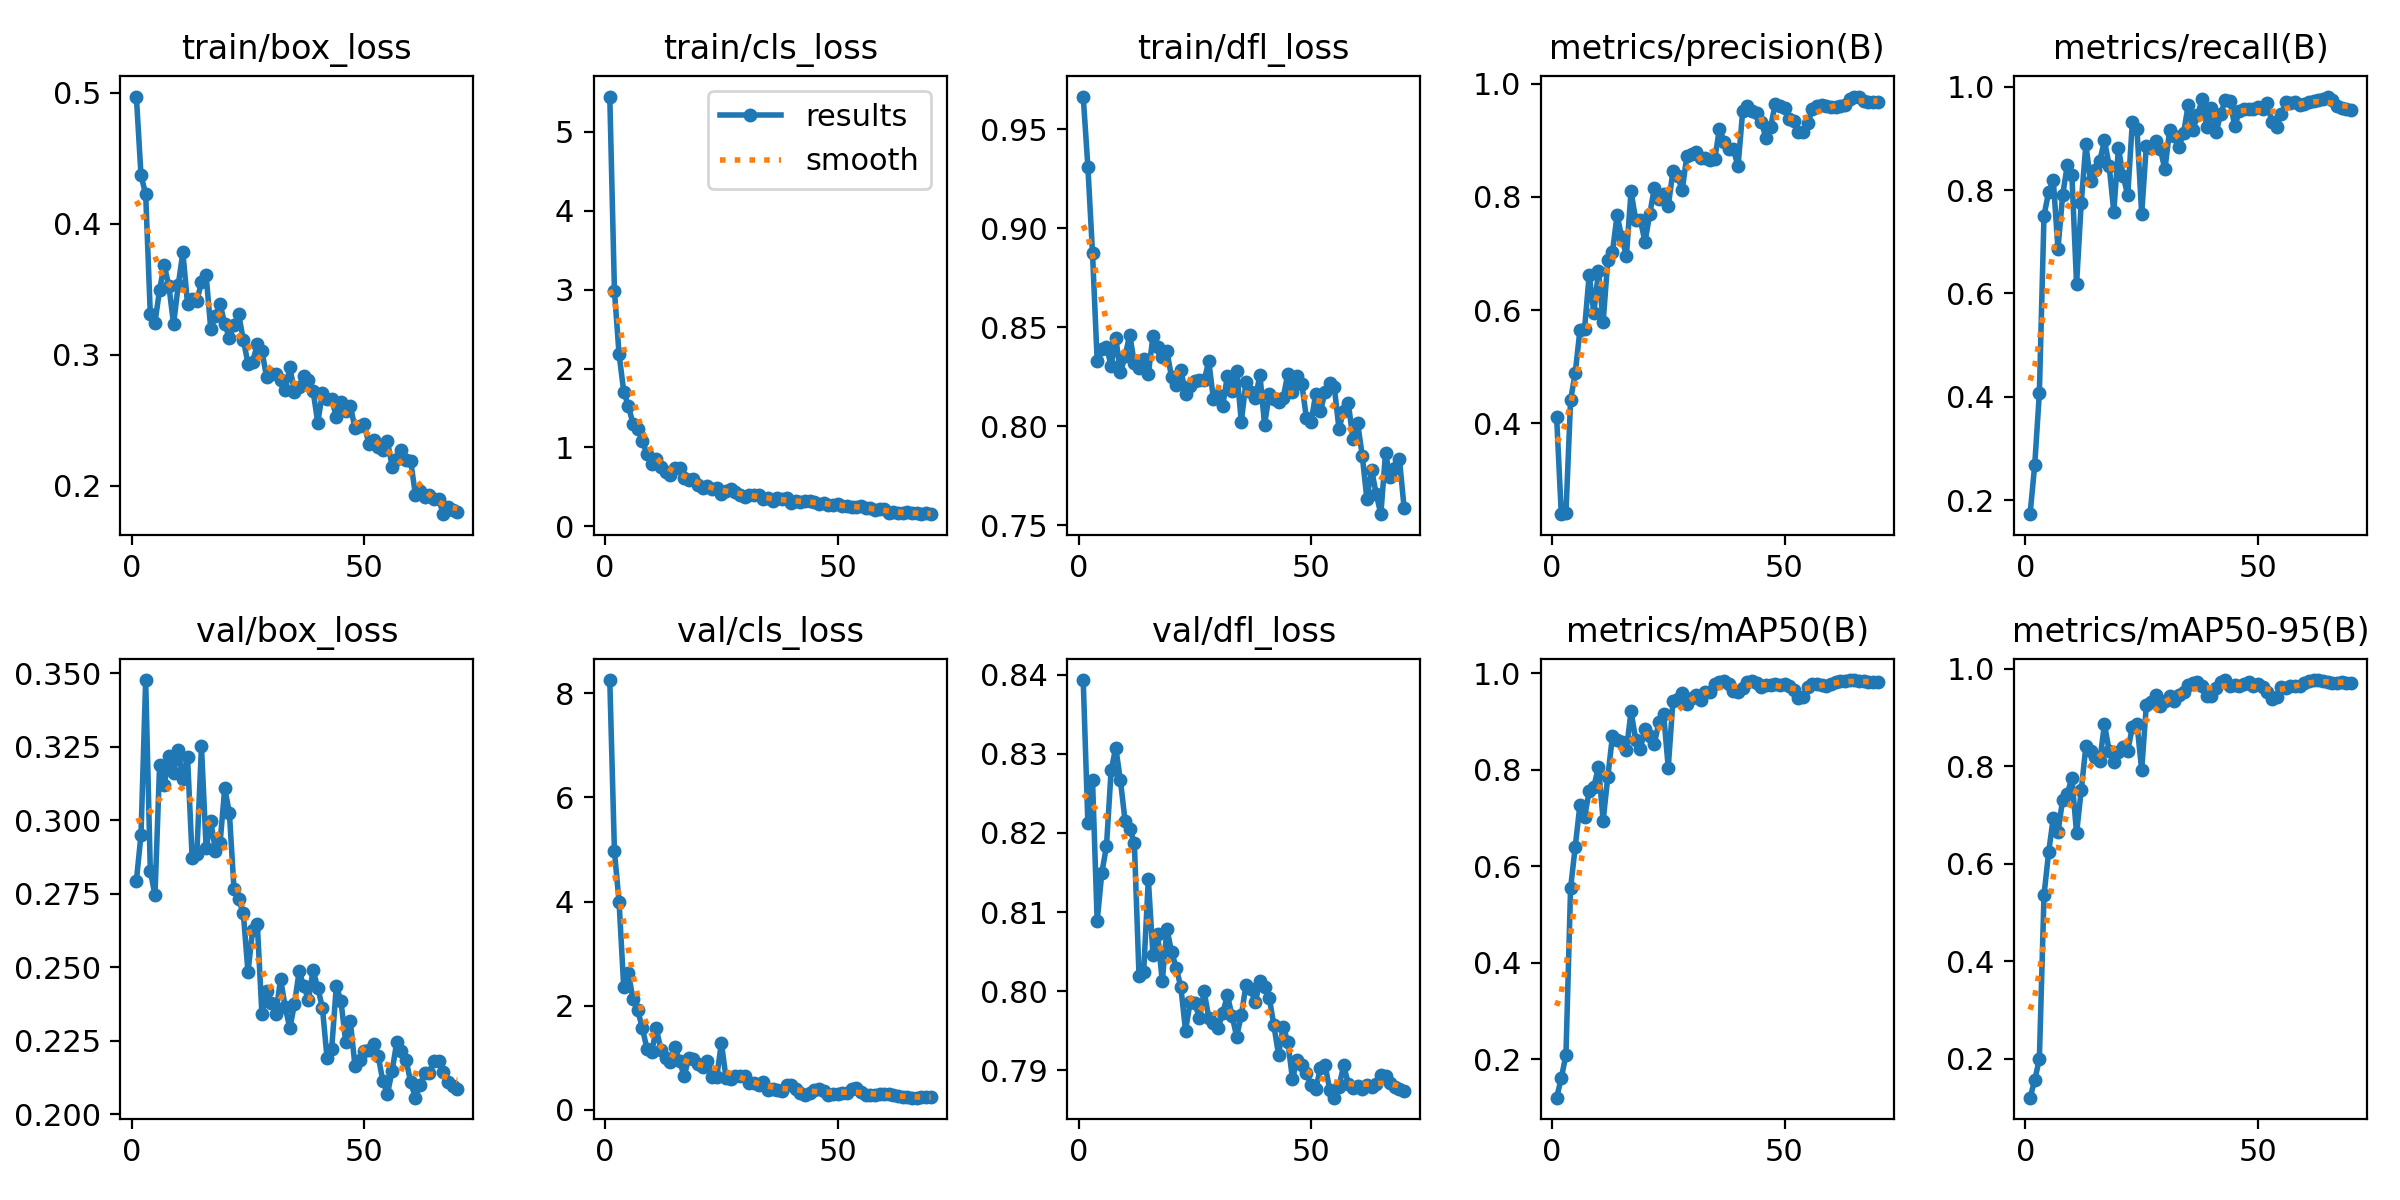

The file beside this chart, header and first rows:
epoch, time, train/box_loss, train/cls_loss, train/dfl_loss, metrics/precision(B), metrics/recall(B), metrics/mAP50(B), metrics/mAP50-95(B), val/box_loss, val/cls_loss, val/dfl_loss, lr/pg0, lr/pg1, lr/pg2
1, 162.1, 0.4973, 5.446, 0.9665, 0.4101, 0.1731, 0.1209, 0.1204, 0.2794, 8.252, 0.8393, 5.831e-05, 5.831e-05, 5.831e-05
2, 308.6, 0.437, 2.983, 0.9312, 0.2388, 0.268, 0.1613, 0.156, 0.2951, 4.962, 0.8212, 0.0001232, 0.0001232, 0.0001232
3, 454.3, 0.4228, 2.179, 0.8874, 0.2403, 0.4077, 0.2091, 0.1998, 0.3476, 3.985, 0.8267, 0.0001862, 0.0001862, 0.0001862
4, 929.8, 0.3309, 1.708, 0.833, 0.4409, 0.7507, 0.5546, 0.536, 0.2827, 2.349, 0.8088, 0.0002473, 0.0002473, 0.0002473
5, 1074, 0.3245, 1.527, 0.839, 0.4888, 0.7962, 0.6409, 0.624, 0.2745, 2.625, 0.8149, 0.0003065, 0.0003065, 0.0003065
6, 1215, 0.3499, 1.297, 0.8401, 0.5638, 0.8185, 0.7263, 0.6946, 0.3187, 2.121, 0.8183, 0.0003638, 0.0003638, 0.0003638
7, 2287, 0.3684, 1.24, 0.8307, 0.5662, 0.6861, 0.7013, 0.6645, 0.312, 1.91, 0.8279, 0.0004193, 0.0004193, 0.0004193
8, 2431, 0.3523, 1.082, 0.8446, 0.6625, 0.7895, 0.7557, 0.7312, 0.3218, 1.573, 0.8308, 0.0004728, 0.0004728, 0.0004728
9, 2684, 0.3233, 0.9174, 0.8272, 0.5946, 0.8478, 0.7641, 0.744, 0.3161, 1.167, 0.8266, 0.0005245, 0.0005245, 0.0005245
10, 2828, 0.3532, 0.7859, 0.8353, 0.6689, 0.8283, 0.8063, 0.7753, 0.3238, 1.102, 0.8215, 0.0005743, 0.0005743, 0.0005743
11, 3046, 0.3783, 0.85, 0.8462, 0.5788, 0.618, 0.6944, 0.6626, 0.314, 1.563, 0.8205, 0.0006222, 0.0006222, 0.0006222
12, 3303, 0.3391, 0.7503, 0.8317, 0.6881, 0.7751, 0.7851, 0.7506, 0.3214, 1.152, 0.8187, 0.0006682, 0.0006682, 0.0006682
13, 3444, 0.3423, 0.6874, 0.8293, 0.7028, 0.8883, 0.8694, 0.8407, 0.2871, 0.9904, 0.8019, 0.0006916, 0.0006916, 0.0006916
14, 3586, 0.3409, 0.6463, 0.8341, 0.7678, 0.8173, 0.8616, 0.8321, 0.2884, 0.9119, 0.8024, 0.0006798, 0.0006798, 0.0006798
15, 3728, 0.3556, 0.7372, 0.8262, 0.7285, 0.8396, 0.8567, 0.819, 0.3251, 1.21, 0.8142, 0.0006681, 0.0006681, 0.0006681
16, 4041, 0.3607, 0.7434, 0.8455, 0.6955, 0.8568, 0.8405, 0.8115, 0.2905, 0.9281, 0.8045, 0.0006563, 0.0006563, 0.0006563
17, 4183, 0.3196, 0.6173, 0.8399, 0.8101, 0.8959, 0.9207, 0.8861, 0.2997, 0.6537, 0.8072, 0.0006445, 0.0006445, 0.0006445
18, 12993, 0.3299, 0.5843, 0.8349, 0.7594, 0.8474, 0.8622, 0.8322, 0.2896, 0.9939, 0.8012, 0.0006327, 0.0006327, 0.0006327
19, 13114, 0.3391, 0.5951, 0.8379, 0.7598, 0.7582, 0.8432, 0.8092, 0.2922, 0.9785, 0.8079, 0.0006209, 0.0006209, 0.0006209
20, 13268, 0.3236, 0.5224, 0.8247, 0.7204, 0.8813, 0.8846, 0.8287, 0.3108, 0.8801, 0.805, 0.0006092, 0.0006092, 0.0006092
21, 13394, 0.313, 0.4923, 0.8208, 0.769, 0.8281, 0.869, 0.8395, 0.3025, 0.8179, 0.803, 0.0005974, 0.0005974, 0.0005974
22, 13525, 0.3229, 0.5169, 0.8286, 0.8152, 0.7895, 0.8537, 0.8317, 0.2764, 0.9364, 0.8005, 0.0005856, 0.0005856, 0.0005856
23, 13781, 0.3308, 0.473, 0.8164, 0.7961, 0.932, 0.8985, 0.8801, 0.2731, 0.6389, 0.795, 0.0005738, 0.0005738, 0.0005738
24, 13897, 0.3113, 0.4824, 0.8206, 0.806, 0.9174, 0.9154, 0.8858, 0.2683, 0.6274, 0.7986, 0.000562, 0.000562, 0.000562
25, 14021, 0.2933, 0.4046, 0.8229, 0.7839, 0.7535, 0.8043, 0.7923, 0.2483, 1.286, 0.7985, 0.0005503, 0.0005503, 0.0005503
26, 14140, 0.2946, 0.4497, 0.8234, 0.8454, 0.886, 0.9418, 0.9249, 0.2627, 0.6061, 0.7966, 0.0005385, 0.0005385, 0.0005385
27, 14257, 0.3079, 0.474, 0.8231, 0.8368, 0.8806, 0.9458, 0.9312, 0.2648, 0.588, 0.8, 0.0005267, 0.0005267, 0.0005267
28, 14377, 0.3031, 0.43, 0.8328, 0.8123, 0.8955, 0.958, 0.9452, 0.2339, 0.6481, 0.7966, 0.0005149, 0.0005149, 0.0005149
29, 14495, 0.2828, 0.4027, 0.8136, 0.8724, 0.8791, 0.9367, 0.9228, 0.2419, 0.6482, 0.7959, 0.0005031, 0.0005031, 0.0005031
30, 14612, 0.2854, 0.3775, 0.8158, 0.876, 0.8398, 0.9487, 0.9336, 0.2377, 0.6437, 0.7953, 0.0004914, 0.0004914, 0.0004914
31, 14741, 0.2856, 0.3985, 0.8102, 0.8796, 0.9153, 0.9557, 0.9448, 0.2342, 0.5133, 0.7972, 0.0004796, 0.0004796, 0.0004796
32, 15080, 0.2807, 0.3957, 0.8255, 0.8692, 0.9054, 0.9453, 0.9345, 0.246, 0.5098, 0.7995, 0.0004678, 0.0004678, 0.0004678
33, 15654, 0.2729, 0.3954, 0.818, 0.8698, 0.8834, 0.9607, 0.9452, 0.2366, 0.4831, 0.7969, 0.000456, 0.000456, 0.000456
34, 15767, 0.2903, 0.3471, 0.8279, 0.866, 0.9093, 0.9611, 0.9515, 0.2293, 0.5307, 0.7943, 0.0004442, 0.0004442, 0.0004442
35, 17799, 0.2717, 0.3593, 0.8022, 0.8666, 0.9645, 0.9772, 0.9669, 0.2376, 0.3804, 0.797, 0.0004324, 0.0004324, 0.0004324
36, 17938, 0.2754, 0.3233, 0.8225, 0.9208, 0.916, 0.9808, 0.9702, 0.2486, 0.3993, 0.8008, 0.0004207, 0.0004207, 0.0004207
37, 18054, 0.2839, 0.3546, 0.8173, 0.8982, 0.9442, 0.9847, 0.9717, 0.2436, 0.389, 0.8003, 0.0004089, 0.0004089, 0.0004089
38, 18170, 0.281, 0.3465, 0.8142, 0.885, 0.9753, 0.978, 0.9653, 0.2389, 0.3575, 0.7986, 0.0003971, 0.0003971, 0.0003971
39, 18288, 0.2725, 0.3576, 0.8258, 0.885, 0.9225, 0.9629, 0.9448, 0.249, 0.4749, 0.8013, 0.0003853, 0.0003853, 0.0003853
40, 18402, 0.2482, 0.2937, 0.8008, 0.8541, 0.958, 0.9611, 0.9431, 0.243, 0.4791, 0.8005, 0.0003735, 0.0003735, 0.0003735
41, 18517, 0.2705, 0.3225, 0.8163, 0.9513, 0.9118, 0.9696, 0.9595, 0.2363, 0.3924, 0.7992, 0.0003618, 0.0003618, 0.0003618
42, 18634, 0.2661, 0.311, 0.8138, 0.9613, 0.9469, 0.9809, 0.9729, 0.2191, 0.3301, 0.7957, 0.00035, 0.00035, 0.00035
43, 18750, 0.2661, 0.3153, 0.8124, 0.9515, 0.9749, 0.9831, 0.9763, 0.2223, 0.2905, 0.792, 0.0003382, 0.0003382, 0.0003382
44, 18867, 0.2526, 0.322, 0.8145, 0.9479, 0.9727, 0.9786, 0.9646, 0.2437, 0.3311, 0.7955, 0.0003264, 0.0003264, 0.0003264
45, 18984, 0.2643, 0.3135, 0.8265, 0.9331, 0.9231, 0.9722, 0.9667, 0.2384, 0.3862, 0.7936, 0.0003146, 0.0003146, 0.0003146
46, 19101, 0.2572, 0.2866, 0.8174, 0.9048, 0.9521, 0.9752, 0.9647, 0.2247, 0.3969, 0.7889, 0.0003029, 0.0003029, 0.0003029
47, 19219, 0.2612, 0.2907, 0.8256, 0.9238, 0.9558, 0.9763, 0.9676, 0.2317, 0.3693, 0.7913, 0.0002911, 0.0002911, 0.0002911
48, 19335, 0.2441, 0.2746, 0.8214, 0.9643, 0.9573, 0.9778, 0.9733, 0.2166, 0.2887, 0.7906, 0.0002793, 0.0002793, 0.0002793
49, 19450, 0.2458, 0.2772, 0.8041, 0.9616, 0.9573, 0.9761, 0.965, 0.2184, 0.2945, 0.7896, 0.0002675, 0.0002675, 0.0002675
50, 19567, 0.2469, 0.2889, 0.802, 0.9582, 0.961, 0.9772, 0.9687, 0.2216, 0.3051, 0.7881, 0.0002557, 0.0002557, 0.0002557
51, 19684, 0.2317, 0.2641, 0.8165, 0.9387, 0.9569, 0.9737, 0.9629, 0.2218, 0.3318, 0.7876, 0.0002439, 0.0002439, 0.0002439
52, 20684, 0.2345, 0.2582, 0.8075, 0.9337, 0.9678, 0.9643, 0.9521, 0.224, 0.3231, 0.7903, 0.0002322, 0.0002322, 0.0002322
53, 20794, 0.2294, 0.2428, 0.8172, 0.9146, 0.9312, 0.9485, 0.9381, 0.2199, 0.4042, 0.7906, 0.0002204, 0.0002204, 0.0002204
54, 20908, 0.2275, 0.2429, 0.8219, 0.9157, 0.9222, 0.9508, 0.9417, 0.2112, 0.4219, 0.7875, 0.0002086, 0.0002086, 0.0002086
55, 21024, 0.2338, 0.2616, 0.8196, 0.9304, 0.9463, 0.9723, 0.9623, 0.207, 0.3458, 0.7865, 0.0001968, 0.0001968, 0.0001968
56, 21138, 0.2145, 0.232, 0.7986, 0.9557, 0.9694, 0.9767, 0.9612, 0.2147, 0.2877, 0.7879, 0.000185, 0.000185, 0.000185
57, 21255, 0.2203, 0.2289, 0.8079, 0.9611, 0.9689, 0.9769, 0.9649, 0.2247, 0.2771, 0.7906, 0.0001733, 0.0001733, 0.0001733
58, 21373, 0.227, 0.2122, 0.8117, 0.9626, 0.9702, 0.9763, 0.9641, 0.2215, 0.2756, 0.7883, 0.0001615, 0.0001615, 0.0001615
59, 21489, 0.22, 0.2194, 0.7938, 0.9603, 0.9653, 0.9739, 0.9648, 0.2184, 0.3, 0.7877, 0.0001497, 0.0001497, 0.0001497
60, 21604, 0.2187, 0.2213, 0.8017, 0.9587, 0.9657, 0.9769, 0.9707, 0.2108, 0.3017, 0.788, 0.0001379, 0.0001379, 0.0001379
... 10 more rows
